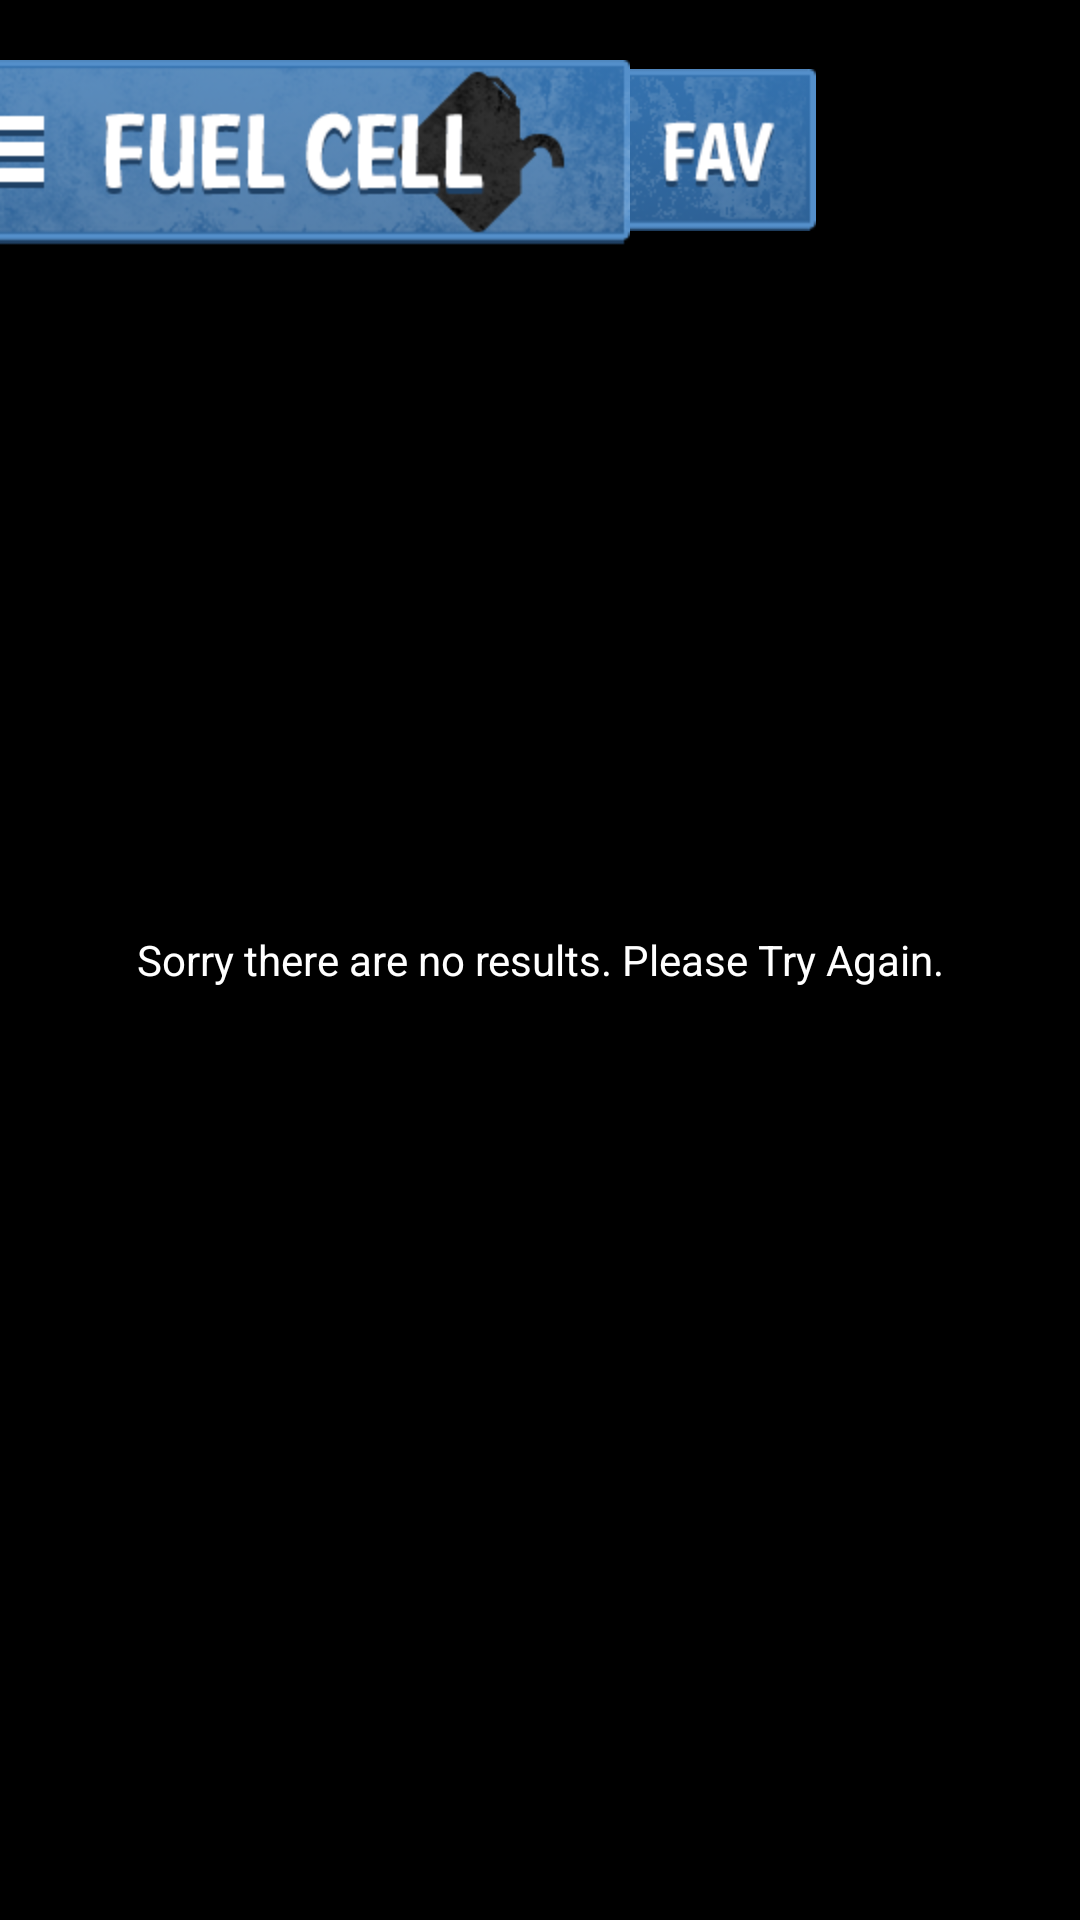

The Android layout XML behind this screen, and the referenced resources:
<!-- AndroidManifest.xml: application theme AppTheme -->
<!-- res/layout/activity_stats.xml -->
<?xml version="1.0" encoding="utf-8"?>
<RelativeLayout xmlns:android="http://schemas.android.com/apk/res/android"
    xmlns:tools="http://schemas.android.com/tools"
    android:id="@+id/statsLayout"
    android:layout_width="match_parent"
    android:layout_height="match_parent"
    android:orientation="vertical"
    tools:context="StatsActivity" >

    <TextView 
        android:id="@+id/hint"
    	android:layout_width="wrap_content"
    	android:layout_height="wrap_content"
    	android:layout_centerInParent="true"
    	android:gravity="center"
    	android:textColor="@android:color/white"
    	android:layout_marginRight="20dp"
    	android:layout_marginLeft="20dp"
    	android:text="Sorry there are no results. Please Try Again."
    />
    
    <ImageView
            android:id="@+id/mainicon"
            android:layout_width="wrap_content"
            android:layout_height="wrap_content"
            android:layout_alignParentEnd="false"
            android:layout_alignParentLeft="false"
            android:layout_alignParentRight="false"
            android:layout_alignParentStart="false"
            android:layout_alignParentTop="false"
            android:layout_alignWithParentIfMissing="false"
            android:layout_centerHorizontal="false"
            android:layout_centerInParent="false"
            android:layout_centerVertical="false"
            android:layout_marginTop="20dp"
            android:contentDescription="desc"
            android:nextFocusLeft="@id/autotext"
            android:nextFocusUp="@id/autotext"
            android:src="@drawable/header_home_button_press" />

    <ImageView
	        android:id="@+id/resulticon"
	        android:layout_width="wrap_content"
	        android:layout_height="wrap_content"
	        android:layout_toRightOf="@+id/mainicon"
	        android:layout_alignTop="@+id/mainicon"
	        android:layout_marginTop="3dp"
	        android:src="@drawable/header_fav" />
   
    <LinearLayout
        android:id="@+id/listLayout"
        android:layout_width="fill_parent"
        android:layout_height="fill_parent"
        android:orientation="vertical" 
        android:layout_below="@+id/mainicon"
        android:layout_above="@+id/clearButton">

        <ListView
            android:id="@+id/searchedList"
            android:layout_width="fill_parent"
            android:layout_height="wrap_content"
            android:layout_marginBottom="10dp"
            android:layout_marginTop="10dp"
            android:background="@android:color/transparent"
            android:cacheColorHint="@android:color/transparent"
            android:divider="@android:color/white"
            android:dividerHeight="1dp"
            android:layout_marginRight="10dp"
            android:layout_marginLeft="10dp">
        </ListView>
        
 </LinearLayout>
 <Button
        android:id="@+id/clearButton"
        android:layout_width="wrap_content"
        android:layout_height="wrap_content"
        android:layout_centerInParent="true"
        android:layout_marginTop="10dp"
        android:layout_marginBottom="10dp"
        android:gravity="center"
        android:textStyle="italic"
        android:textColor="@android:color/white"
        android:visibility="visible"
        android:background="@drawable/favourites_delete_all_button_press"
        android:layout_alignParentBottom="true"/>
</RelativeLayout>
<!-- resources referenced by this layout -->
<resources>
  <!-- drawable favourites_delete_all_button_press (drawable-hdpi) -->
  <?xml version="1.0" encoding="utf-8"?>
  <selector xmlns:android="http://schemas.android.com/apk/res/android">
      <item android:drawable="@drawable/favourites_delete_all_button_on" android:state_pressed="true" />
      <item android:drawable="@drawable/favourites_delete_all_button_on" android:state_focused="true" />
      <item android:drawable="@drawable/favourites_delete_all_button_off"/>
  
  </selector>
  <!-- drawable header_fav: png bitmap (drawable-hdpi, 13829 bytes) -->
  <!-- drawable header_home_button_press (drawable-hdpi) -->
  <?xml version="1.0" encoding="utf-8"?>
  <selector xmlns:android="http://schemas.android.com/apk/res/android">
      <item android:drawable="@drawable/header_home_button_pressed" android:state_pressed="true" />
      <item android:drawable="@drawable/header_home_button_pressed" android:state_focused="true" />
      <item android:drawable="@drawable/header_home_button"/>
  
  </selector>
  <style name="AppTheme" parent="AppBaseTheme">
          <item name="android:textColor">#FFFFFF</item>
      </style>
  <!-- drawable favourites_delete_all_button_on: png bitmap (drawable-hdpi, 37226 bytes) -->
  <!-- drawable header_home_button_pressed: png bitmap (drawable-hdpi, 37201 bytes) -->
  <!-- drawable header_home_button: png bitmap (drawable-hdpi, 37405 bytes) -->
  <style name="AppBaseTheme" parent="android:Theme.Holo">
          
      </style>
</resources>
